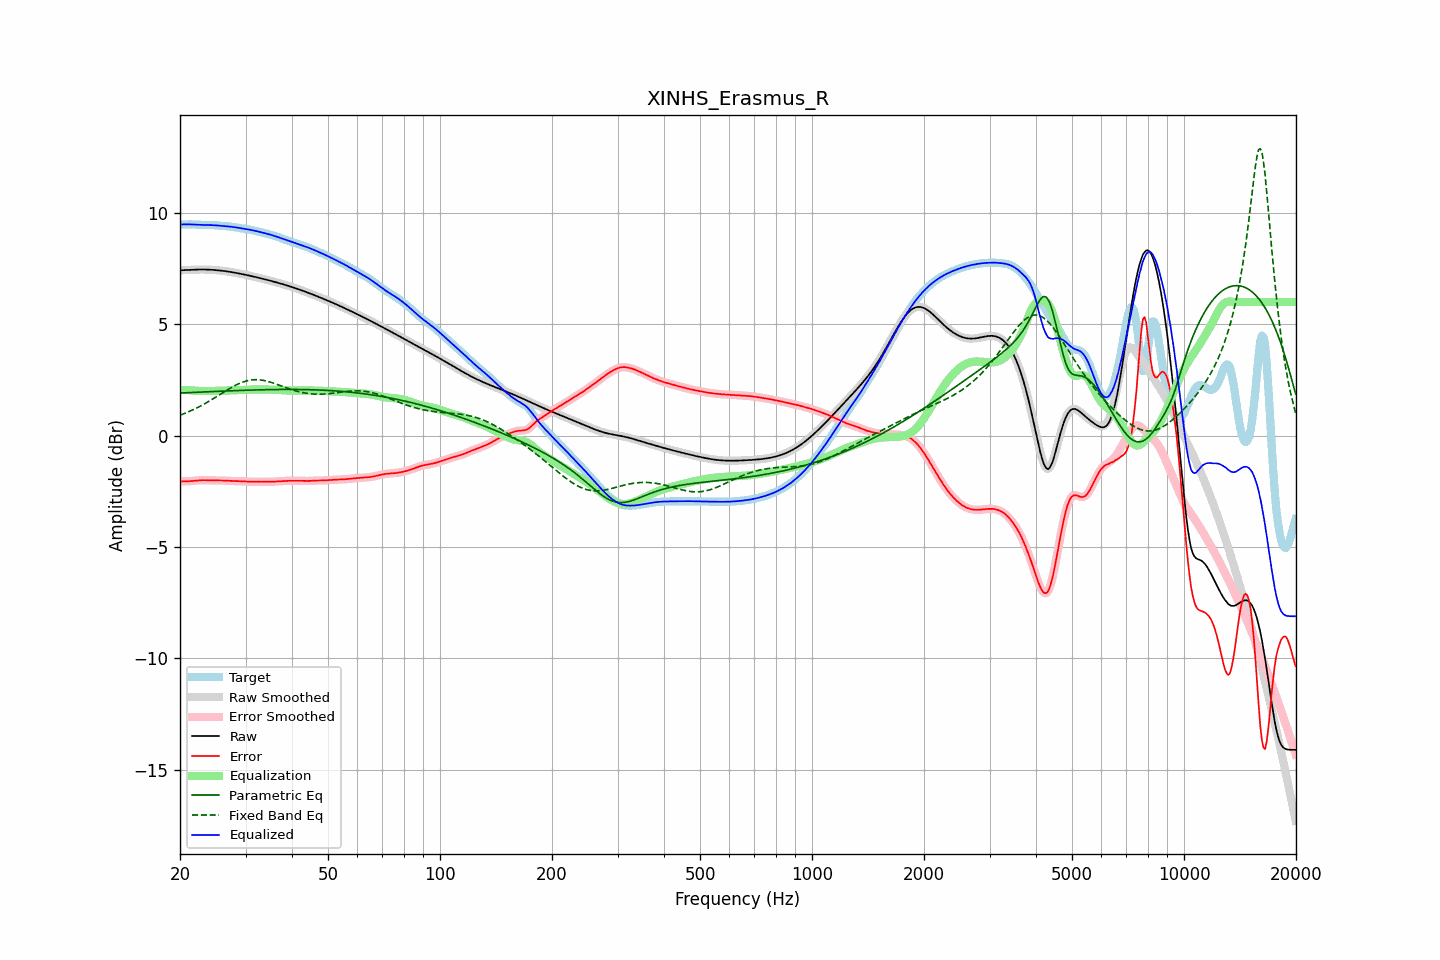

Source data for this figure (header and first rows):
frequency, raw, error, smoothed, error_smoothed, equalization, parametric_eq, fixed_band_eq, equalized_raw, equalized_smoothed, target
20.00, 7.43, -2.06, 7.43, -2.06, 2.06, 1.91, 0.92, 9.49, 9.49, 9.49
20.20, 7.43, -2.06, 7.43, -2.06, 2.06, 1.92, 0.95, 9.49, 9.49, 9.49
20.40, 7.44, -2.05, 7.44, -2.06, 2.06, 1.92, 0.97, 9.49, 9.49, 9.49
20.61, 7.44, -2.05, 7.44, -2.05, 2.05, 1.92, 1.00, 9.49, 9.49, 9.49
20.81, 7.44, -2.05, 7.44, -2.05, 2.05, 1.93, 1.03, 9.49, 9.49, 9.49
21.02, 7.45, -2.05, 7.45, -2.05, 2.05, 1.93, 1.06, 9.49, 9.49, 9.50
21.23, 7.45, -2.05, 7.45, -2.05, 2.04, 1.94, 1.09, 9.49, 9.49, 9.50
21.44, 7.45, -2.04, 7.45, -2.04, 2.04, 1.94, 1.13, 9.49, 9.49, 9.49
21.66, 7.46, -2.03, 7.46, -2.03, 2.03, 1.94, 1.16, 9.49, 9.49, 9.49
21.87, 7.46, -2.03, 7.46, -2.03, 2.02, 1.95, 1.19, 9.48, 9.48, 9.48
22.09, 7.46, -2.02, 7.46, -2.02, 2.02, 1.95, 1.23, 9.48, 9.48, 9.48
22.31, 7.46, -2.01, 7.46, -2.01, 2.01, 1.95, 1.27, 9.48, 9.48, 9.47
22.54, 7.46, -2.01, 7.46, -2.01, 2.01, 1.96, 1.30, 9.47, 9.47, 9.47
22.76, 7.46, -2.00, 7.46, -2.00, 2.00, 1.96, 1.34, 9.47, 9.47, 9.47
22.99, 7.46, -2.00, 7.46, -2.00, 2.00, 1.96, 1.38, 9.47, 9.47, 9.46
23.22, 7.46, -2.00, 7.46, -2.00, 2.00, 1.97, 1.42, 9.47, 9.47, 9.46
23.45, 7.46, -2.00, 7.46, -2.00, 2.00, 1.97, 1.46, 9.46, 9.46, 9.46
23.69, 7.46, -2.00, 7.46, -2.00, 2.00, 1.97, 1.50, 9.46, 9.46, 9.46
23.92, 7.46, -2.01, 7.46, -2.01, 2.00, 1.97, 1.54, 9.46, 9.46, 9.46
24.16, 7.45, -2.01, 7.45, -2.01, 2.01, 1.98, 1.59, 9.46, 9.46, 9.46
24.40, 7.45, -2.01, 7.45, -2.01, 2.01, 1.98, 1.63, 9.46, 9.46, 9.46
24.65, 7.45, -2.01, 7.45, -2.01, 2.01, 1.98, 1.68, 9.45, 9.45, 9.46
24.89, 7.44, -2.01, 7.44, -2.01, 2.01, 1.99, 1.72, 9.45, 9.45, 9.45
25.14, 7.43, -2.01, 7.43, -2.01, 2.01, 1.99, 1.77, 9.44, 9.44, 9.44
25.39, 7.43, -2.01, 7.43, -2.01, 2.01, 1.99, 1.81, 9.44, 9.44, 9.44
25.65, 7.42, -2.01, 7.42, -2.01, 2.01, 2.00, 1.86, 9.43, 9.43, 9.43
25.91, 7.41, -2.01, 7.41, -2.01, 2.02, 2.00, 1.90, 9.43, 9.43, 9.43
26.16, 7.40, -2.02, 7.40, -2.02, 2.02, 2.00, 1.95, 9.42, 9.42, 9.42
26.43, 7.39, -2.02, 7.39, -2.02, 2.02, 2.01, 1.99, 9.42, 9.42, 9.42
26.69, 7.38, -2.03, 7.38, -2.03, 2.03, 2.01, 2.04, 9.41, 9.41, 9.41
26.96, 7.37, -2.03, 7.37, -2.03, 2.03, 2.01, 2.08, 9.40, 9.40, 9.40
27.23, 7.36, -2.04, 7.36, -2.04, 2.03, 2.01, 2.12, 9.39, 9.39, 9.40
27.50, 7.35, -2.04, 7.35, -2.04, 2.04, 2.02, 2.16, 9.39, 9.39, 9.39
27.77, 7.34, -2.04, 7.34, -2.04, 2.04, 2.02, 2.20, 9.38, 9.38, 9.38
28.05, 7.32, -2.04, 7.32, -2.04, 2.04, 2.02, 2.24, 9.36, 9.36, 9.36
28.33, 7.31, -2.04, 7.31, -2.04, 2.04, 2.03, 2.28, 9.35, 9.35, 9.35
28.62, 7.30, -2.04, 7.30, -2.04, 2.05, 2.03, 2.32, 9.34, 9.34, 9.34
28.90, 7.28, -2.05, 7.28, -2.05, 2.05, 2.03, 2.35, 9.33, 9.33, 9.33
29.19, 7.27, -2.05, 7.27, -2.05, 2.05, 2.03, 2.38, 9.32, 9.32, 9.32
29.48, 7.25, -2.05, 7.25, -2.05, 2.05, 2.04, 2.41, 9.31, 9.31, 9.31
29.78, 7.24, -2.06, 7.24, -2.06, 2.06, 2.04, 2.43, 9.30, 9.30, 9.30
30.08, 7.22, -2.06, 7.22, -2.06, 2.06, 2.04, 2.45, 9.28, 9.28, 9.28
30.38, 7.21, -2.06, 7.21, -2.06, 2.06, 2.04, 2.47, 9.27, 9.27, 9.27
30.68, 7.19, -2.07, 7.19, -2.07, 2.07, 2.04, 2.49, 9.26, 9.26, 9.26
30.99, 7.18, -2.07, 7.18, -2.07, 2.07, 2.05, 2.50, 9.24, 9.24, 9.25
31.30, 7.16, -2.07, 7.16, -2.07, 2.07, 2.05, 2.51, 9.23, 9.23, 9.23
31.61, 7.14, -2.07, 7.14, -2.07, 2.07, 2.05, 2.51, 9.21, 9.21, 9.21
31.93, 7.13, -2.07, 7.13, -2.07, 2.07, 2.05, 2.51, 9.20, 9.20, 9.20
32.24, 7.11, -2.07, 7.11, -2.07, 2.07, 2.06, 2.51, 9.18, 9.18, 9.18
32.57, 7.09, -2.07, 7.09, -2.07, 2.07, 2.06, 2.51, 9.16, 9.16, 9.17
32.89, 7.07, -2.07, 7.07, -2.07, 2.07, 2.06, 2.50, 9.15, 9.15, 9.15
33.22, 7.06, -2.07, 7.06, -2.07, 2.07, 2.06, 2.49, 9.13, 9.13, 9.13
33.55, 7.04, -2.07, 7.04, -2.07, 2.07, 2.06, 2.48, 9.11, 9.11, 9.11
33.89, 7.02, -2.07, 7.02, -2.07, 2.07, 2.06, 2.47, 9.09, 9.09, 9.09
34.23, 7.00, -2.07, 7.00, -2.07, 2.07, 2.07, 2.45, 9.07, 9.07, 9.07
34.57, 6.98, -2.07, 6.98, -2.07, 2.07, 2.07, 2.43, 9.05, 9.05, 9.05
34.92, 6.96, -2.07, 6.96, -2.07, 2.07, 2.07, 2.41, 9.03, 9.03, 9.03
35.27, 6.95, -2.07, 6.95, -2.07, 2.07, 2.07, 2.39, 9.01, 9.01, 9.01
35.62, 6.93, -2.07, 6.93, -2.07, 2.07, 2.07, 2.36, 8.99, 8.99, 8.99
35.97, 6.91, -2.06, 6.91, -2.06, 2.06, 2.07, 2.34, 8.97, 8.97, 8.97
... 635 more rows
